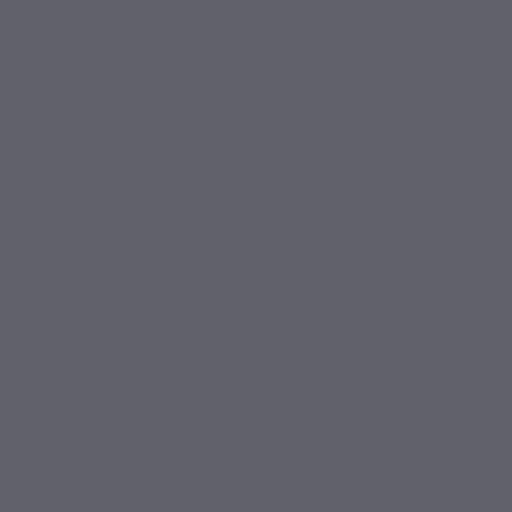
t = 0.00 s
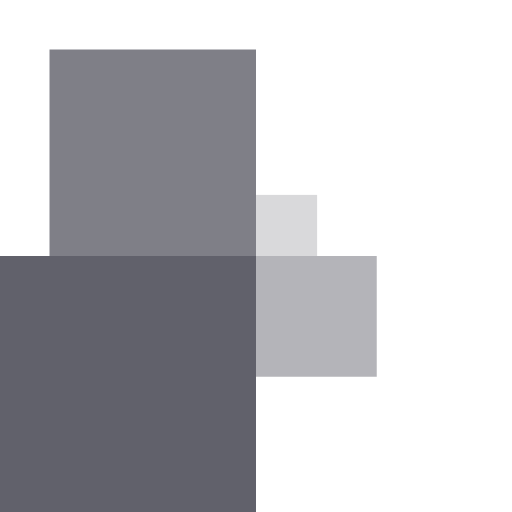
t = 0.30 s
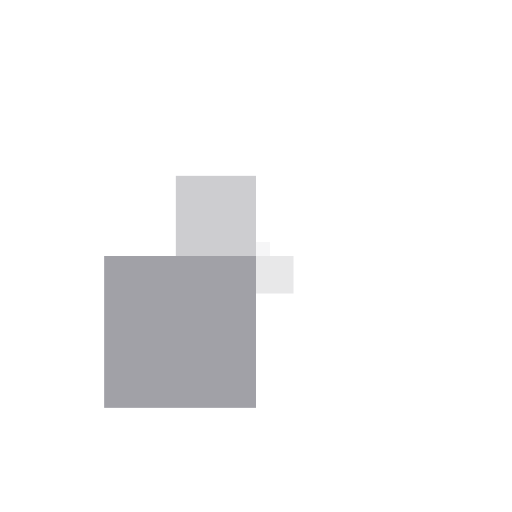
t = 0.46 s
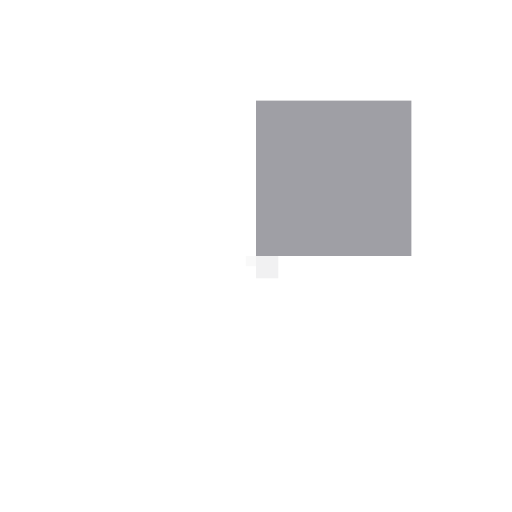
t = 0.79 s
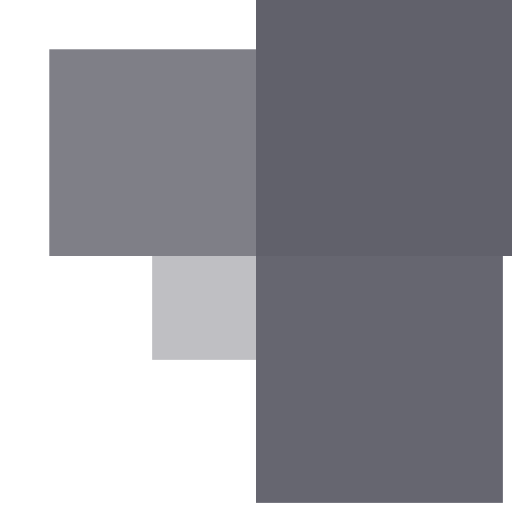
t = 1.05 s
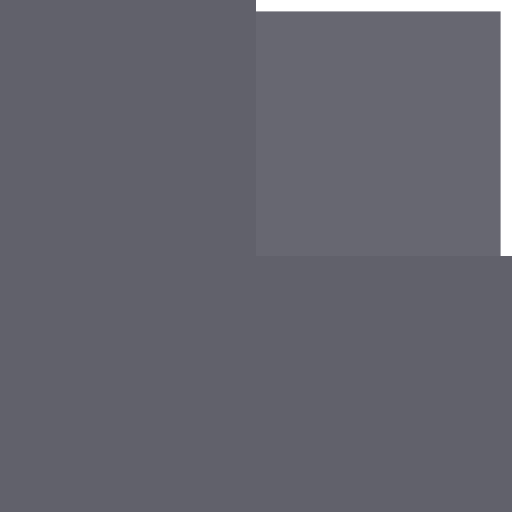
t = 1.34 s

The animated SVG that drew these frames (rendered in a browser with its animation timeline set to each time). Animation: 1 CSS @keyframes rule; one cycle of 1.60 s, repeats indefinitely.

<svg xmlns="http://www.w3.org/2000/svg" height="16" width="16" viewBox="0 0 16 16"><title>squares anim</title><g fill="#61616b" class="nc-icon-wrapper"><g class="nc-loop-squares-16-icon-f"><rect fill="#61616b" height="8" width="8" data-color="color-2" x="8"></rect><rect fill="#61616b" height="8" width="8" x="8" y="8"></rect><rect fill="#61616b" height="8" width="8"></rect><rect fill="#61616b" height="8" width="8" data-color="color-2" y="8"></rect></g><style>.nc-loop-squares-16-icon-f>*{--animation-duration:1.3s;transform-origin:50% 50%;animation:nc-loop-squares-anim var(--animation-duration) infinite}.nc-loop-squares-16-icon-f>:nth-child(2){animation-delay:.1s}.nc-loop-squares-16-icon-f>:nth-child(3){animation-delay:.2s}.nc-loop-squares-16-icon-f>:nth-child(4){animation-delay:.3s}@keyframes nc-loop-squares-anim{0%,100%,80%{opacity:1;transform:scale(1)}50%{opacity:0;transform:scale(0)}}</style></g></svg>
